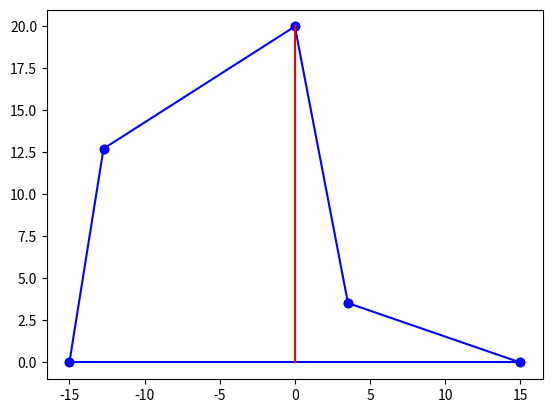

Write the Python code that produced this figure.
import math
import matplotlib.pyplot as plt

# Need to figure out transform
sensorValues = [18,20,5]
sen1 = (sensorValues[0] * math.cos(math.radians(135)), sensorValues[0] * math.sin(math.radians(135)))
sen2 = (sensorValues[1] * math.cos(math.radians(90)), sensorValues[1] * math.sin(math.radians(90)))
sen3 = (sensorValues[2] * math.cos(math.radians(45)), sensorValues[2] * math.sin(math.radians(45)))

# Constant positions
origin = (0,0)
minA = (15  * math.cos(math.radians(180)), 0 * math.sin(math.radians(180)))
print(minA)
minB = (15 * math.cos(math.radians(0)), 0 * math.sin(math.radians(0)))
print(minB)

# Channel Bypass
# used when channel between s1 and s3 is not wide enough
channelBypass = (sen2[0] - sen1[0]) < 6

# Compute for all theta
maxTheta = 0
maxDistance = 0
for theta in range(0,181):

    # Select Sensor line
    if theta <= 45: # S3 to minB
        P0 = minB
        P1 = sen3
    elif theta <= 90: #S2 to S3
        if channelBypass:
            P0 = sen3
            P1 = sen1
        else:
            P0 = sen3
            P1 = sen2
    elif theta <= 135: #S1 to S2
        if channelBypass:
            P0 = sen3
            P1 = sen1
        else:
            P0 = sen2
            P1 = sen1
    else: #minA to S1
        P0 = sen1
        P1 = minA

    # Define Ray
    Q0 = origin
    Q1 = (1,math.tan(math.radians(theta)))

    # Compute intersection point
    u = (P1[0]-P0[0],P1[1]-P0[1]) #from P(s) = P0 + su
    v = (Q1[0]-Q0[0],Q1[1]-Q0[1]) # from Q(t) = Q0 + tv
    w = (P0[0]-Q0[0],P0[1]-Q0[1]) # from w = P0 - Q0
    ti = (u[0] * w[1] - u[1] * w[0]) / (u[0] * v[1] - u[1] * v[0])
    I = (ti * v[0],ti * v[1])

    # maximize on distance
    distance = math.sqrt(pow(I[0],2) + pow(I[1],2))
    if (distance >= maxDistance):
        maxTheta = theta
        maxDistance = distance

# convert into direction vector
print(maxTheta, maxDistance)
vector = (maxDistance * math.cos(math.radians(maxTheta)), maxDistance * math.sin(math.radians(maxTheta)))
print(vector)

# draw diagram of problem space
plt.plot([minA[0],sen1[0]],[minA[1],sen1[1]], color = 'b', marker = 'o')
plt.plot([sen1[0],sen2[0]],[sen1[1],sen2[1]], color = 'b', marker = 'o')
plt.plot([sen2[0],sen3[0]],[sen2[1],sen3[1]], color = 'b', marker = 'o')
plt.plot([sen3[0],minB[0]],[sen3[1],minB[1]], color = 'b', marker = 'o')
plt.plot([minA[0],minB[0]],[minA[1],minB[1]], color = 'b', marker = 'o')

if channelBypass:
    plt.plot([sen1[0],sen3[0]],[sen1[1],sen3[1]], color = 'g')

plt.plot([origin[0],vector[0]],[origin[1],vector[1]], color = 'r')

plt.show()


# Okay, so the simple algorithm is to scan the three sensors.
# If any are less than collision immediate threshold then
#   stop and reverse
# Else
#   create vector based on
#       - max distance for each of the points
#   each has a channel bypass to prevent robot from trying to squeeze itself into position
#       - bypass sen1
#           (minA,sen2)
#       - bypass sen2
#           (sen1,sen3)
#       - bypass sen3
#           (sen2,minB)
#   each adds neighbor values to itself

turnBounds = 10

sensorValues = [5,25,6]
rawSearchValues = [turnBounds,sensorValues[0],sensorValues[1],sensorValues[2],turnBounds]

if any([x < 5 for x in sensorValues]):
    pass # stop and reverse
else:

    # apply channel bypass as a zero mask
    channel = math.sqrt(pow(-0.707 * sensorValues[0] - 0.707 * sensorValues[2],2) + pow(0.707 * sensorValues[0] - 0.707 * sensorValues[2],2))
    if channel < 8:
        rawSearchValues[2] = 0

    # insert intermediate angles between raw
    searchValues = []
    for i in range(1,len(rawSearchValues)):
        searchValues.append(rawSearchValues[i-1])
        searchValues.append((rawSearchValues[i] + rawSearchValues[i-1])/2)
    searchValues.append(rawSearchValues[len(rawSearchValues)-1])

    # search for best direction
    maxIndex = 0
    maxValue = 0
    values = []
    for x in range(0,len(searchValues)):

        # create value (adding neighbor values)
        value = searchValues[x]
        if x > 0:
            value += searchValues[x-1]
        if x < len(searchValues)-1:
            value += searchValues[x+1]
        values.append(value)

        # check if it maximizes
        if value > maxValue:
            maxIndex = x
            maxValue = value

    # convert from index into angle and make drive vector
    theta = math.radians(180 - maxIndex * 22.5)
    vector = (100 * math.cos(theta), 100 * math.sin(theta))

    print("\n\n")
    print("values:",values)
    print("maxValue",maxValue,"maxIndex",maxIndex)
    print("Vector:",vector)
